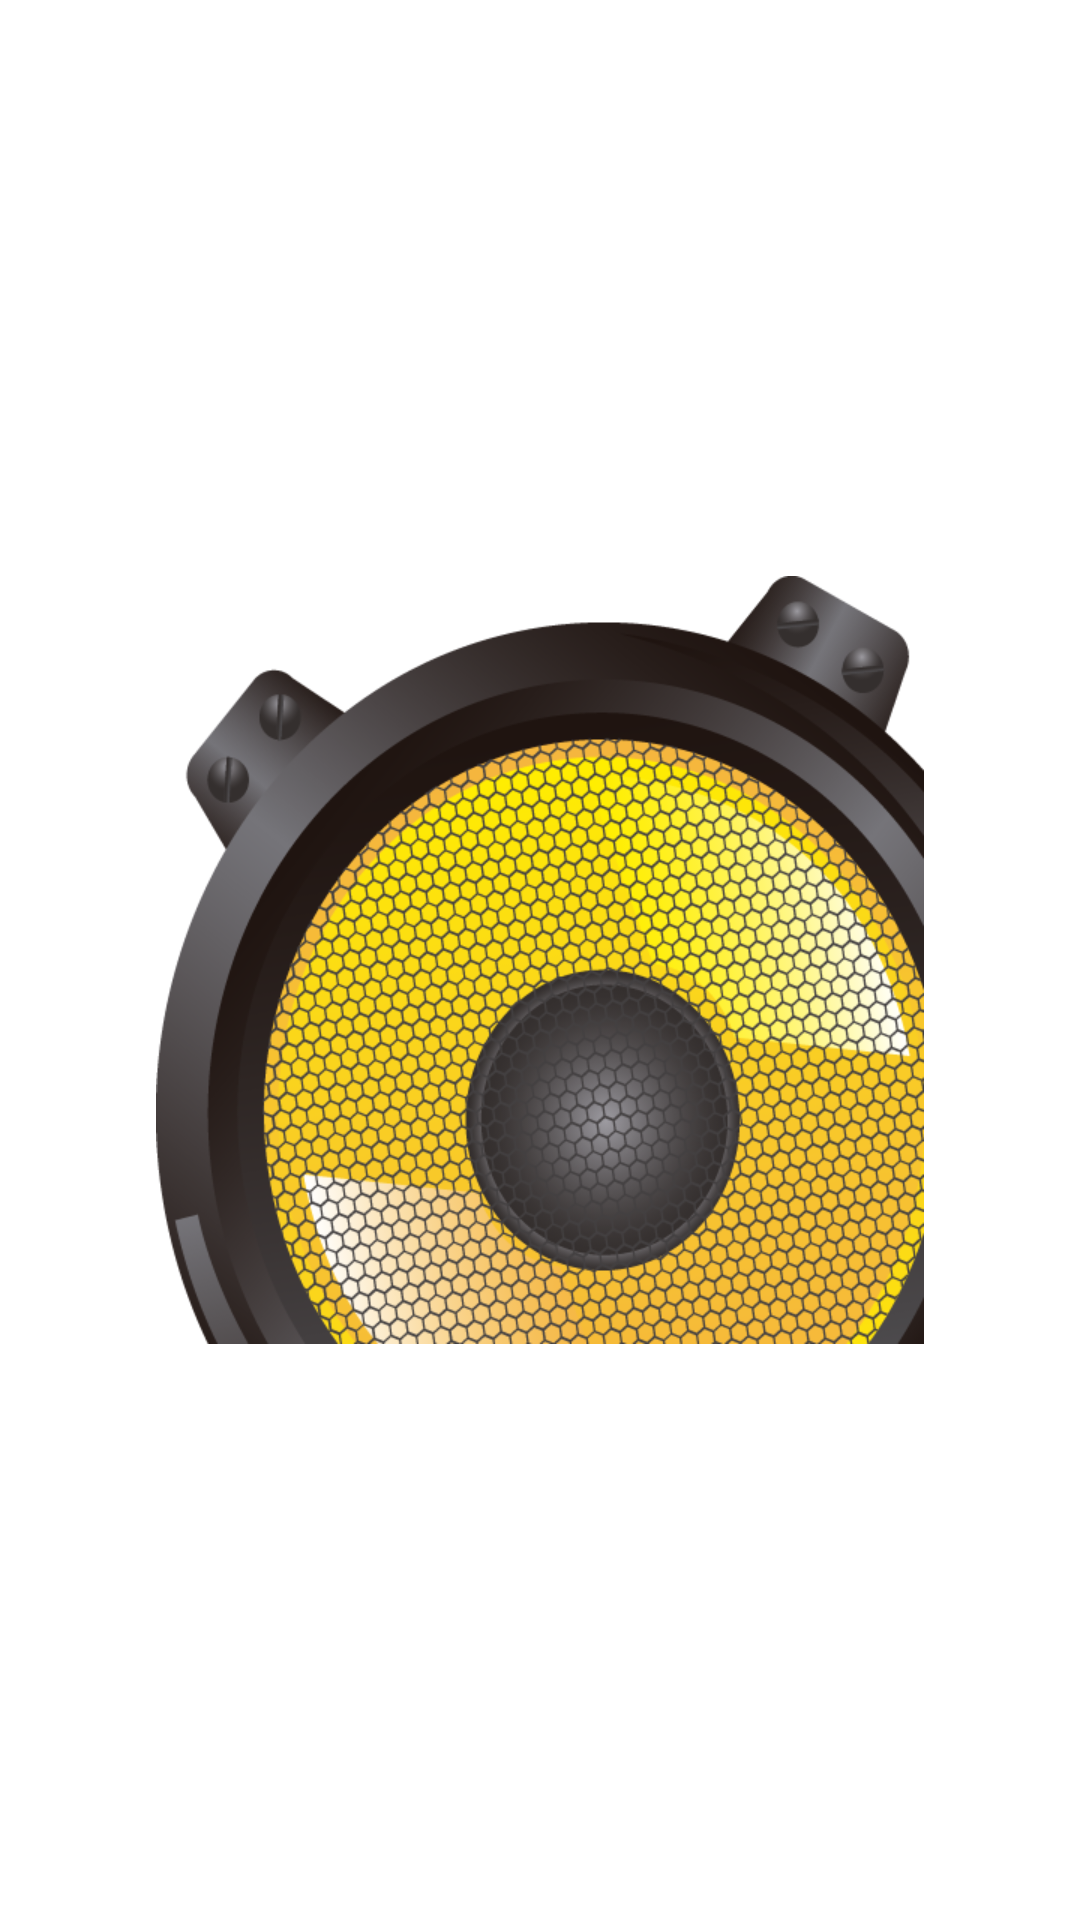

Write the Android layout XML for this screen, with the resource values it uses.
<!-- AndroidManifest.xml: fallback theme Theme.MaterialComponents.DayNight.NoActionBar -->
<!-- res/layout/activity_splash_screen.xml -->
<?xml version="1.0" encoding="utf-8"?>
<androidx.constraintlayout.widget.ConstraintLayout xmlns:android="http://schemas.android.com/apk/res/android"
    xmlns:app="http://schemas.android.com/apk/res-auto"
    xmlns:tools="http://schemas.android.com/tools"
    android:orientation="vertical" android:layout_width="fill_parent"
    android:layout_height="fill_parent">


    <ImageView
        android:id="@+id/imageView"
        android:layout_width="wrap_content"
        android:layout_height="wrap_content"
        android:layout_marginStart="120dp"
        android:layout_marginLeft="120dp"
        android:layout_marginTop="280dp"
        android:layout_marginEnd="120dp"
        android:layout_marginRight="120dp"
        android:layout_marginBottom="280dp"
        app:layout_constraintBottom_toBottomOf="parent"
        app:layout_constraintEnd_toEndOf="parent"
        app:layout_constraintStart_toStartOf="parent"
        app:layout_constraintTop_toTopOf="parent"
        app:srcCompat="@mipmap/volume_boster" />
</androidx.constraintlayout.widget.ConstraintLayout>
<!-- resources referenced by this layout -->
<resources>
  <!-- mipmap volume_boster: png bitmap (mipmap-xhdpi, 253697 bytes) -->
</resources>
